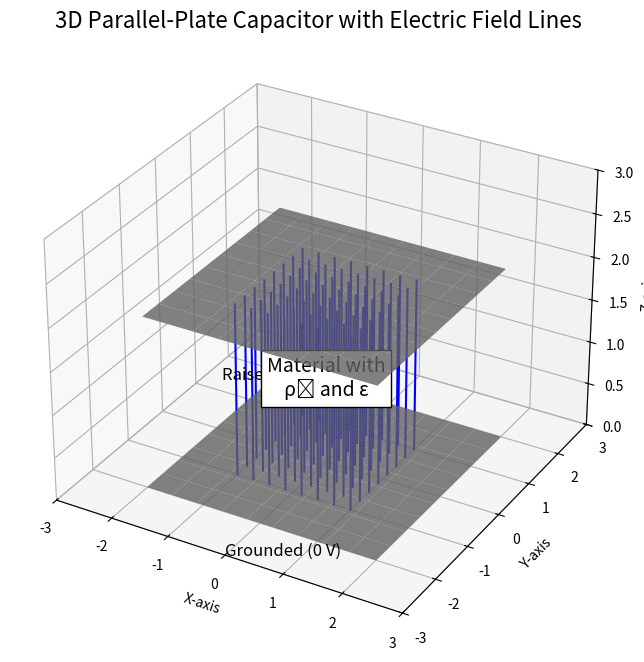

This figure's Python source: (Note: this script raises an exception after producing the figure.)
import numpy as np
import matplotlib.pyplot as plt
from mpl_toolkits.mplot3d import Axes3D

# Create the figure and 3D axis
fig = plt.figure(figsize=(10, 8))
ax = fig.add_subplot(111, projection='3d')

# Plate dimensions
plate_length = 4
plate_width = 4
plate_separation = 2  # Distance between plates (z-axis)

# Draw the plates
# Bottom plate (z=0)
x_bottom = np.linspace(-plate_length / 2, plate_length / 2, 10)
y_bottom = np.linspace(-plate_width / 2, plate_width / 2, 10)
x_bottom, y_bottom = np.meshgrid(x_bottom, y_bottom)
z_bottom = np.zeros_like(x_bottom)  # z=0 for bottom plate
ax.plot_surface(x_bottom, y_bottom, z_bottom, color='gray', alpha=0.8)

# Top plate (z=d)
z_top = np.ones_like(x_bottom) * plate_separation  # z=d for top plate
ax.plot_surface(x_bottom, y_bottom, z_top, color='gray', alpha=0.8)

# Add labels to plates
ax.text(0, -plate_width / 2 - 1, 0, "Grounded (0 V)", color="black", fontsize=12)
ax.text(0, -plate_width / 2 - 1, plate_separation, "Raised Potential (V₀)", color="black", fontsize=12)

# Electric field lines
num_lines = 8
x_field = np.linspace(-plate_length / 4, plate_length / 4, num_lines)
y_field = np.linspace(-plate_width / 4, plate_width / 4, num_lines)
for x in x_field:
    for y in y_field:
        ax.plot([x, x], [y, y], [0, plate_separation], color='blue', linewidth=1.5)

# Add material label in the middle
ax.text(0, 0, plate_separation / 2, "Material with\nρ₀ and ε", color="black", fontsize=14,
        horizontalalignment='center', verticalalignment='center', bbox=dict(facecolor='white', edgecolor='black'))

# Set axis limits and labels
ax.set_xlim([-plate_length / 2 - 1, plate_length / 2 + 1])
ax.set_ylim([-plate_width / 2 - 1, plate_width / 2 + 1])
ax.set_zlim([0, plate_separation + 1])
ax.set_xlabel("X-axis")
ax.set_ylabel("Y-axis")
ax.set_zlabel("Z-axis")

# Set title
ax.set_title("3D Parallel-Plate Capacitor with Electric Field Lines", fontsize=16)

# Show the plot
#plt.show()

plt.savefig("../figs/q5.png")

